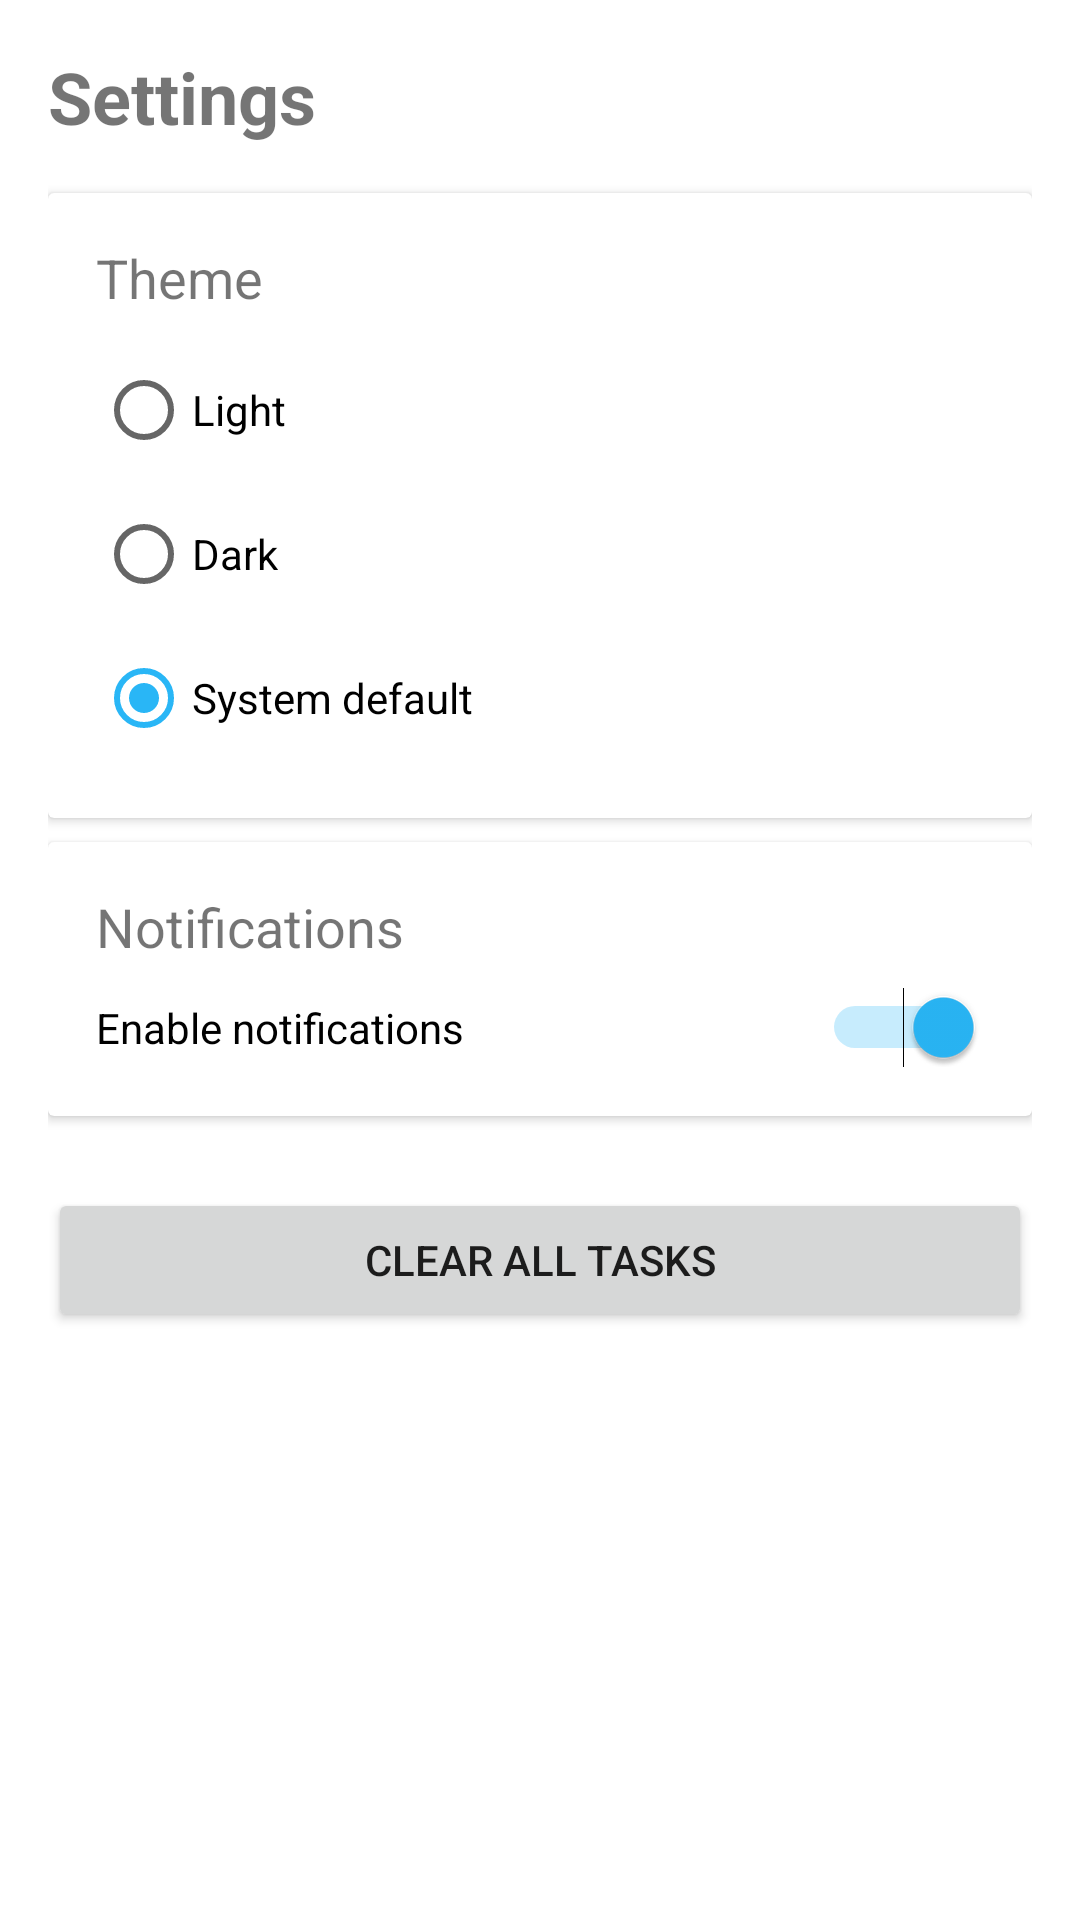

The Android layout XML behind this screen, and the referenced resources:
<!-- AndroidManifest.xml: application theme Theme.ToDoApp -->
<!-- res/layout/fragment_settings.xml -->
<?xml version="1.0" encoding="utf-8"?>
<LinearLayout xmlns:android="http://schemas.android.com/apk/res/android"
    android:layout_width="match_parent"
    android:layout_height="match_parent"
    android:orientation="vertical"
    android:padding="16dp">

    <TextView
        android:layout_width="wrap_content"
        android:layout_height="wrap_content"
        android:layout_marginBottom="16dp"
        android:text="Settings"
        android:textSize="24sp"
        android:textStyle="bold" />

    <androidx.cardview.widget.CardView
        android:layout_width="match_parent"
        android:layout_height="wrap_content"
        android:layout_marginBottom="8dp">

        <LinearLayout
            android:layout_width="match_parent"
            android:layout_height="wrap_content"
            android:orientation="vertical"
            android:padding="16dp">

            <TextView
                android:layout_width="wrap_content"
                android:layout_height="wrap_content"
                android:text="Theme"
                android:textSize="18sp" />

            <RadioGroup
                android:id="@+id/theme_radio_group"
                android:layout_width="match_parent"
                android:layout_height="wrap_content"
                android:layout_marginTop="8dp">

                <RadioButton
                    android:id="@+id/theme_light"
                    android:layout_width="wrap_content"
                    android:layout_height="wrap_content"
                    android:text="Light" />

                <RadioButton
                    android:id="@+id/theme_dark"
                    android:layout_width="wrap_content"
                    android:layout_height="wrap_content"
                    android:text="Dark" />

                <RadioButton
                    android:id="@+id/theme_system"
                    android:layout_width="wrap_content"
                    android:layout_height="wrap_content"
                    android:checked="true"
                    android:text="System default" />
            </RadioGroup>
        </LinearLayout>
    </androidx.cardview.widget.CardView>

    <androidx.cardview.widget.CardView
        android:layout_width="match_parent"
        android:layout_height="wrap_content"
        android:layout_marginBottom="8dp">

        <LinearLayout
            android:layout_width="match_parent"
            android:layout_height="wrap_content"
            android:orientation="vertical"
            android:padding="16dp">

            <TextView
                android:layout_width="wrap_content"
                android:layout_height="wrap_content"
                android:text="Notifications"
                android:textSize="18sp" />

            <Switch
                android:id="@+id/notifications_switch"
                android:layout_width="match_parent"
                android:layout_height="wrap_content"
                android:layout_marginTop="8dp"
                android:text="Enable notifications"
                android:checked="true" />
        </LinearLayout>
    </androidx.cardview.widget.CardView>

    <Button
        android:id="@+id/btn_clear_all_tasks"
        android:layout_width="match_parent"
        android:layout_height="wrap_content"
        android:layout_marginTop="16dp"
        android:text="Clear All Tasks" />

</LinearLayout>
<!-- resources referenced by this layout -->
<resources>
  <style name="Theme.ToDoApp" parent="Theme.MaterialComponents.Light.DarkActionBar">
          
          <item name="colorPrimary">@color/primary</item>
          <item name="colorPrimaryVariant">@color/primary_dark</item>
          <item name="colorOnPrimary">@color/white</item>
          
          <item name="colorSecondary">@color/accent</item>
          <item name="colorSecondaryVariant">@color/primary_light</item>
          <item name="colorOnSecondary">@color/white</item>
          
          <item name="android:statusBarColor">@color/primary_dark</item>
          
          <item name="actionBarStyle">@style/AppTheme.ActionBar</item>
          
          <item name="textAppearanceHeadline6">@style/TextAppearance.ToDoApp.Headline6</item>
          <item name="textAppearanceSubtitle1">@style/TextAppearance.ToDoApp.Subtitle1</item>
      </style>
  <color name="primary">#1E88E5</color>
  <color name="primary_dark">#1565C0</color>
  <color name="white">#FFFFFFFF</color>
  <color name="accent">#29B6F6</color>
  <color name="primary_light">#64B5F6</color>
  <style name="AppTheme.ActionBar" parent="Widget.MaterialComponents.ActionBar.Primary">
          <item name="background">@color/primary</item>
          <item name="titleTextStyle">@style/TextAppearance.ToDoApp.ActionBar.Title</item>
      </style>
  <style name="TextAppearance.ToDoApp.Headline6" parent="TextAppearance.MaterialComponents.Headline6">
          <item name="android:textColor">@color/primary_text</item>
          <item name="android:textSize">18sp</item>
      </style>
  <style name="TextAppearance.ToDoApp.Subtitle1" parent="TextAppearance.MaterialComponents.Subtitle1">
          <item name="android:textColor">@color/secondary_text</item>
          <item name="android:textSize">16sp</item>
      </style>
  <style name="TextAppearance.ToDoApp.ActionBar.Title" parent="TextAppearance.MaterialComponents.Headline6">
          <item name="android:textColor">@color/toolbar_text_color</item>
          <item name="android:textStyle">bold</item>
      </style>
  <color name="primary_text">#212121</color>
  <color name="secondary_text">#757575</color>
  <color name="toolbar_text_color">#FFFFFF</color>
</resources>
